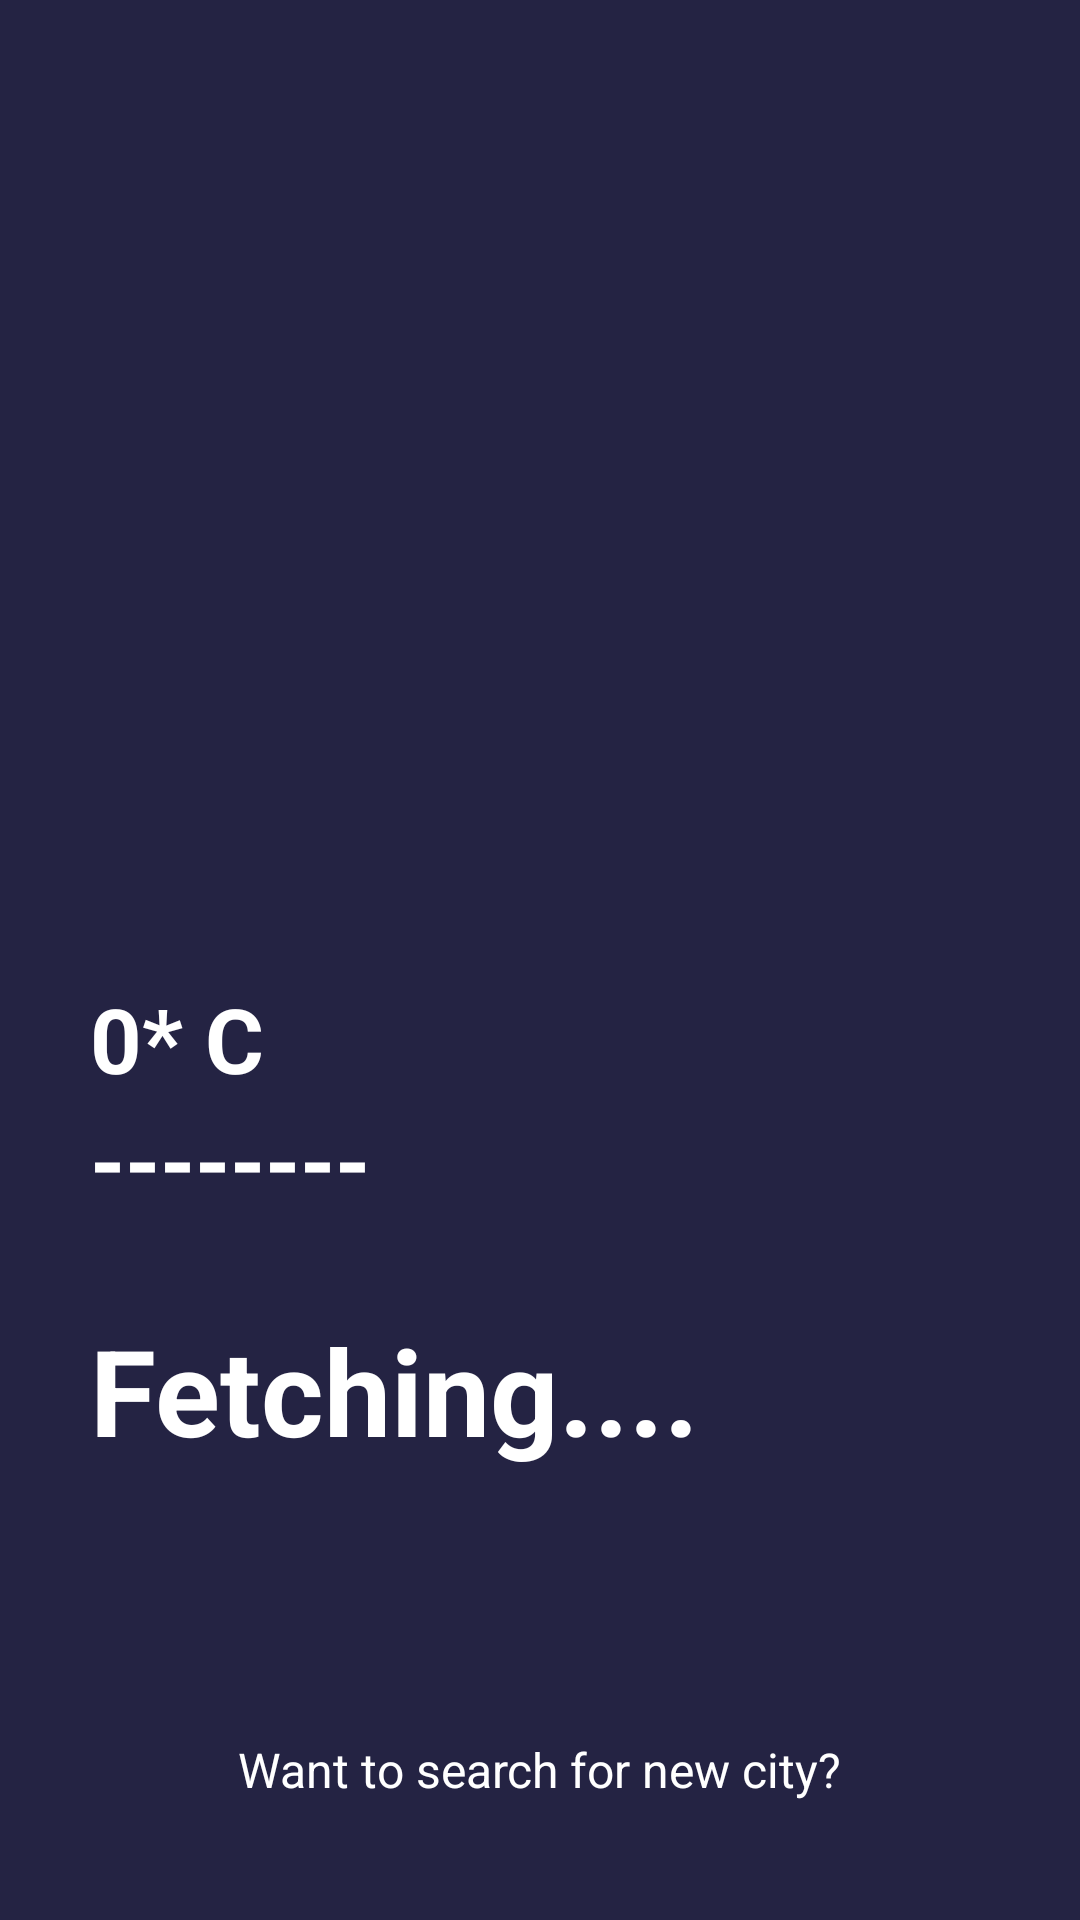

Android layout source for this screen:
<!-- AndroidManifest.xml: activity theme Theme.KISaN.NoActionBar -->
<!-- res/layout/activity_weather.xml -->
<?xml version="1.0" encoding="utf-8"?>
<RelativeLayout xmlns:android="http://schemas.android.com/apk/res/android"
    xmlns:app="http://schemas.android.com/apk/res-auto"
    xmlns:tools="http://schemas.android.com/tools"
    android:layout_width="match_parent"
    android:layout_height="match_parent"
    android:background="#242343"
    tools:context=".WeatherActivity">

    <ImageView
        android:layout_width="match_parent"
        android:layout_height="270dp"
        android:id="@+id/weathericon"
        android:src="@drawable/finding3"
        android:layout_marginTop="80dp">
    </ImageView>

    <LinearLayout
        android:layout_width="match_parent"
        android:layout_height="wrap_content"
        android:layout_marginBottom="50dp"
        android:orientation="vertical"
        android:layout_above="@id/cityfinder">
        <TextView
            android:layout_width="wrap_content"
            android:layout_height="wrap_content"
            android:id="@+id/Temprature"
            android:paddingStart="30dp"
            android:textSize="30sp"
            android:textStyle="bold"
            android:textColor="#ffff"
            android:text="0* C">
        </TextView>

        <TextView
            android:layout_width="match_parent"
            android:layout_height="wrap_content"
            android:id="@+id/weathercondition"
            android:paddingStart="30sp"
            android:text="--------"
            android:textColor="#FFFF"
            android:textSize="30sp"
            android:textStyle="bold">
        </TextView>

        <TextView
            android:layout_width="match_parent"
            android:layout_height="wrap_content"
            android:id="@+id/cityname"
            android:textStyle="bold"
            android:textSize="40sp"
            android:text="Fetching...."
            android:textColor="#ffff"
            android:padding="30sp">
        </TextView>
    </LinearLayout>

    <RelativeLayout
        android:id="@+id/cityfinder"
        android:layout_width="match_parent"
        android:layout_height="40dp"
        android:layout_alignParentBottom="true"
        android:layout_centerInParent="true"
        android:layout_marginLeft="30dp"
        android:layout_marginRight="30dp"
        android:layout_marginBottom="30dp"
        android:background="@drawable/buttondesign">

        <TextView
            android:layout_width="wrap_content"
            android:layout_height="wrap_content"
            android:layout_centerInParent="true"
            android:text="Want to search for new city?"
            android:textColor="#FFFF"
            android:textSize="16sp" />
    </RelativeLayout>
</RelativeLayout>
<!-- resources referenced by this layout -->
<resources>
  <style name="Theme.KISaN.NoActionBar">
          <item name="windowActionBar">false</item>
          <item name="windowNoTitle">true</item>
      </style>
</resources>
